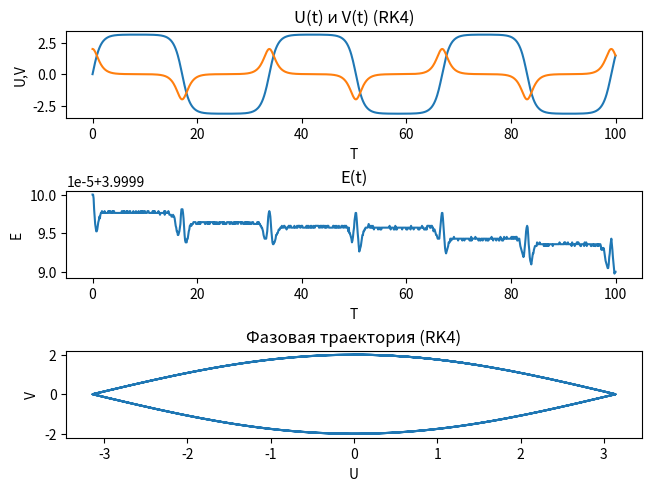
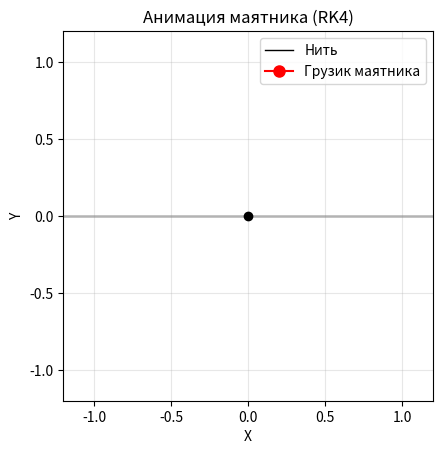

The script that saved these images, in order:
# Mathematical pendulum modeling using Euler and Runge-Kutta methods
import math
import numpy as np
import matplotlib.pyplot as plt
import matplotlib.animation as animation

# PHYSICS

gamma = 0
omega = 1

def d(s):
    u = s[0]
    v = s[1]
    return np.array((v, -2*gamma*v-omega**2*np.sin(u)))


u_0 = 0
v_0 = 2

s_0 = np.array((u_0, v_0), dtype=np.float32)

# NUMERIC

delta_t = 0.1

t_min, t_max = 0, 100

steps_number = int((t_max - t_min) / delta_t)

# Make state history array

s_trajectory = np.zeros((steps_number + 1, 2), dtype=np.float32)

s_trajectory[0] = s_0

time_axes = np.linspace(t_min, t_max, steps_number + 1)

# INTEGRATION_METHODS

def explicit_euler_step(s):
    d1 = delta_t * d(s)
    return s + d1

def implicit_euler_step(s):
    d1 = delta_t * d(s)
    d2 = delta_t * d(s + d1)
    return s + d2

def average_exp_imp_step(s):
    # RK2
    d1 = delta_t * d(s)
    d2 = delta_t * d(s + d1)
    return s + (d1 + d2) / 2

def half_point_step(s):
    # RK2
    d1 = delta_t * d(s)
    d2 = delta_t * d(s + d1 / 2)
    return s + d2

def rk4_step(s):
    # RK4
    d1 = delta_t * d(s)
    d2 = delta_t * d(s + d1 / 2)
    d3 = delta_t * d(s + d2 / 2)
    d4 = delta_t * d(s + d3)

    return s + (d1 + 2 * d2 + 2 * d3 + d4) / 6


# SIMULATION
integration_method = rk4_step
method_name = "RK4"

for i in range(1, steps_number + 1):
    s_trajectory[i] = integration_method(s_trajectory[i - 1])


u_trajectory = s_trajectory[:, 0]
v_trajectory = s_trajectory[:, 1]

energy = v_trajectory**2 + omega**2 * 2 * (1 - np.cos(u_trajectory))


# VISUALIZATION

fig, axs = plt.subplots(3, layout='constrained')

axs[0].plot(time_axes, u_trajectory, label='U')
axs[0].plot(time_axes, v_trajectory, label='V')
axs[0].set(xlabel='T', ylabel='U,V', title=f'U(t) и V(t) ({method_name})')

axs[1].plot(time_axes, energy)
axs[1].set(xlabel='T', ylabel='E', title='E(t)')

axs[2].plot(u_trajectory, v_trajectory)
axs[2].set(xlabel='U', ylabel='V', title=f'Фазовая траектория ({method_name})')


def show_pendulum_move(u_trajectory):

    l = 1

    # Coordinates for pendulum: swing from bottom
    x_coords = l * np.sin(u_trajectory)  # Horizontal movement
    y_coords = -l * np.cos(u_trajectory)  # Vertical movement (negative = down)
    trajectory = (x_coords, y_coords)

    fig, ax = plt.subplots()

    # Create empty lines for animation
    line_string = ax.plot([], [], 'k-', linewidth=1)[0]  # Black string
    line_trajectory = ax.plot([], [], marker='o', color='red', markersize=8)[0]  # Red bob

    plt.xlim(-1.2, 1.2)
    plt.ylim(-1.2, 1.2)

    ax.set(xlabel='X', ylabel='Y', title=f'Анимация маятника ({method_name})')
    ax.set_aspect('equal')  # Make the plot square (equal width and height)
    ax.grid(True, alpha=0.3)
    ax.axhline(y=0, color='gray', linestyle='-', linewidth=2, alpha=0.5)  # Ground level

    # Mark pivot point
    ax.plot(0, 0, 'ko', markersize=6)  # Black dot for pivot

    def loop_animation(i):
        """ Main computation/animation loop """
        # Current position of the pendulum bob
        x_current = trajectory[0][i]  # Current X coordinate
        y_current = trajectory[1][i]  # Current Y coordinate

        # Draw string from pivot (0,0) to bob (x_current, y_current)
        line_string.set_data([0, x_current], [0, y_current])

        # Draw the bob (pendulum weight)
        line_trajectory.set_data([x_current], [y_current])

        return (line_string, line_trajectory)

    ax.legend(['Нить', 'Грузик маятника'])

    ani = animation.FuncAnimation(
        fig=fig,
        func=loop_animation,
        frames=steps_number,
        interval=0.02,
        repeat=True,
        repeat_delay=1000
    )
    plt.show()

show_pendulum_move(u_trajectory)